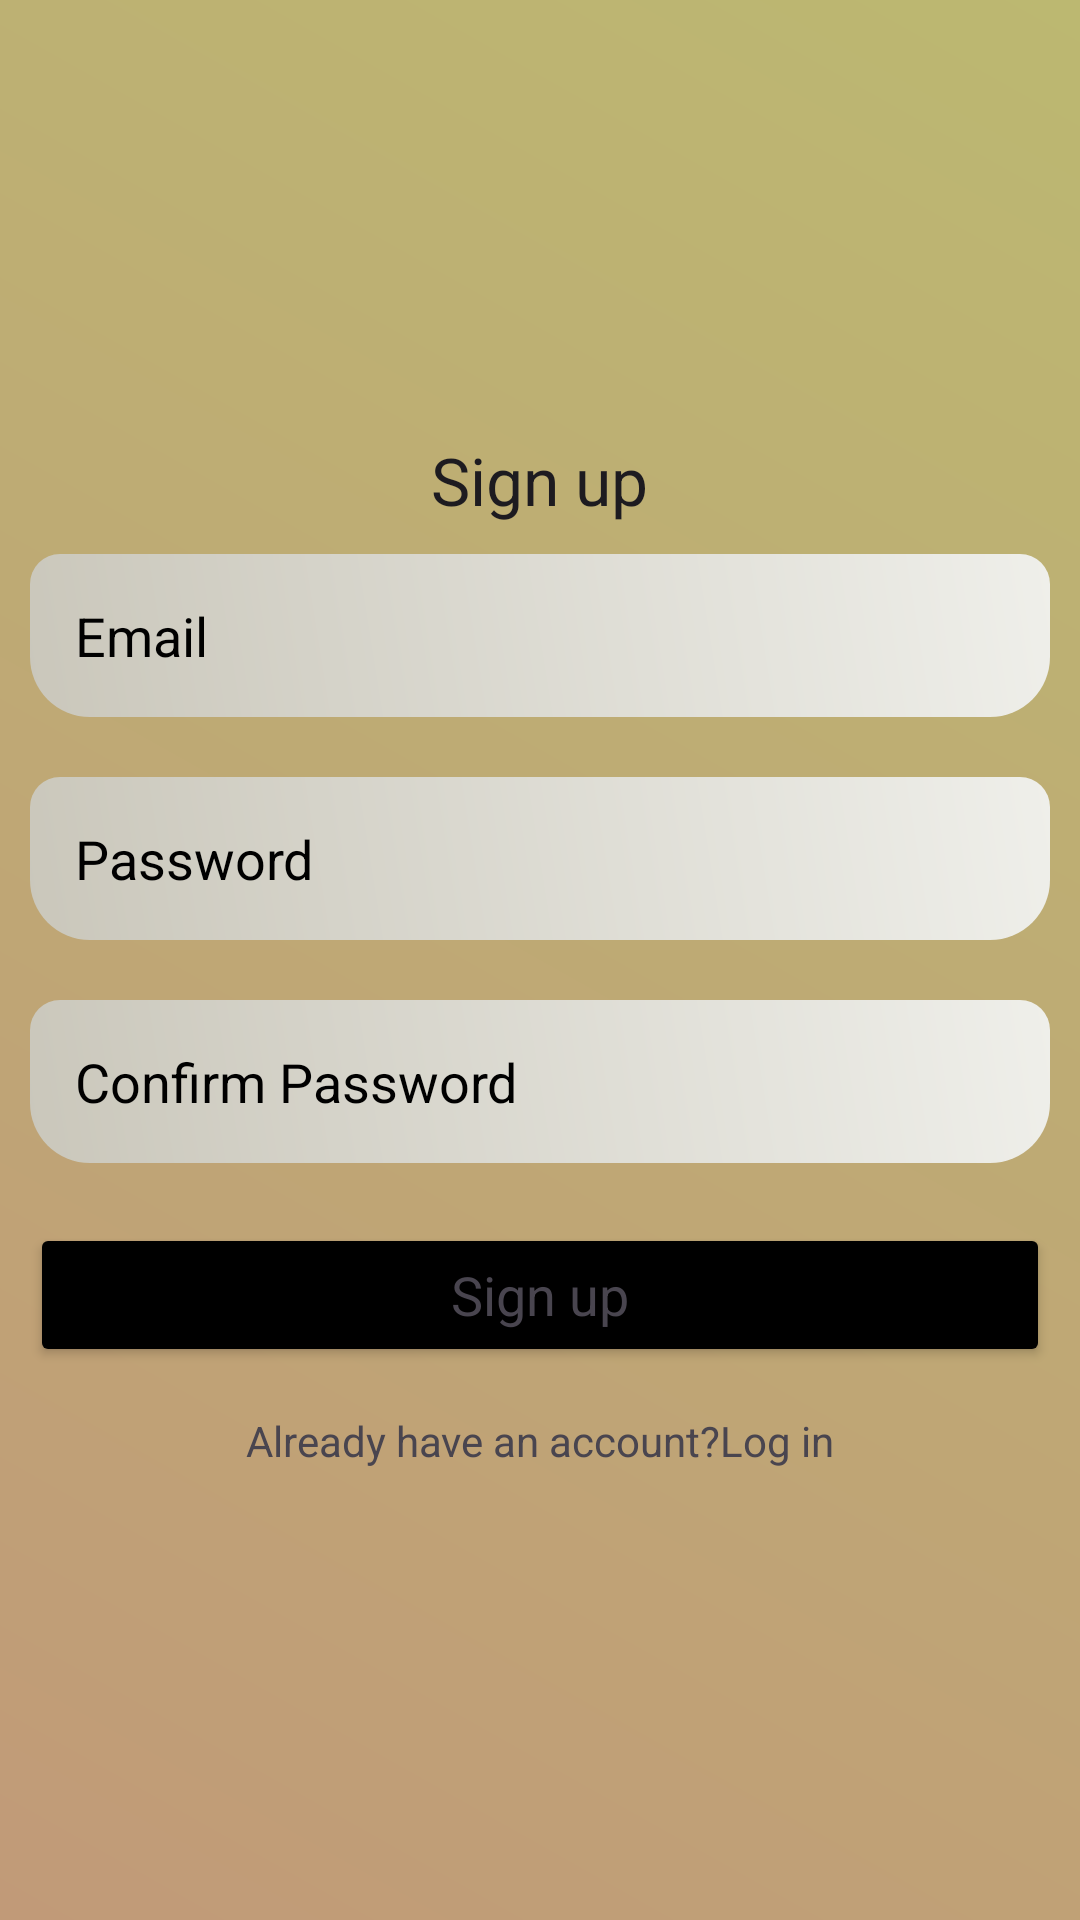

The Android layout XML behind this screen, and the referenced resources:
<!-- AndroidManifest.xml: application theme Theme.ExpenseManagerApp -->
<!-- res/layout/activity_registration.xml -->
<?xml version="1.0" encoding="utf-8"?>
<LinearLayout xmlns:android="http://schemas.android.com/apk/res/android"
    xmlns:app="http://schemas.android.com/apk/res-auto"
    xmlns:tools="http://schemas.android.com/tools"
    android:id="@+id/main"
    android:layout_width="match_parent"
    android:layout_height="match_parent"
    android:orientation="vertical"
    android:gravity="center"
    android:background="@drawable/background_color"
    tools:context=".RegistrationActivity">

    <ScrollView
        android:layout_width="match_parent"
        android:layout_height="wrap_content">

        <LinearLayout
            android:layout_width="match_parent"
            android:layout_height="wrap_content"
            android:orientation="vertical"
            android:gravity="center">

            <TextView
                android:layout_width="wrap_content"
                android:layout_height="wrap_content"
                android:gravity="center"
                android:text="Sign up"
                android:textAppearance="?android:textAppearanceLarge" />

            <EditText
                android:id="@+id/emailText"
                android:layout_width="match_parent"
                android:layout_height="wrap_content"
                android:background="@drawable/edittext_background"
                android:textColor="@color/black"
                android:textColorHint="@color/black"
                android:padding="15dp"
                android:layout_margin="10dp"
                android:hint="Email"/>

            <EditText
                android:id="@+id/passText"
                android:layout_width="match_parent"
                android:layout_height="wrap_content"
                android:background="@drawable/edittext_background"
                android:textColor="@color/black"
                android:textColorHint="@color/black"
                android:inputType="textPassword"
                android:padding="15dp"
                android:layout_margin="10dp"
                android:hint="Password"/>

            <EditText
                android:id="@+id/confirmPassText"
                android:layout_width="match_parent"
                android:layout_height="wrap_content"
                android:background="@drawable/edittext_background"
                android:textColor="@color/black"
                android:textColorHint="@color/black"
                android:inputType="textPassword"
                android:padding="15dp"
                android:layout_margin="10dp"
                android:hint="Confirm Password"/>

            <Button
                android:id="@+id/btnSignup"
                android:layout_width="match_parent"
                android:layout_height="wrap_content"
                android:layout_margin="10dp"
                android:backgroundTint="@color/black"
                android:text="Sign up"
                android:textAppearance="?android:textAppearanceMedium"/>

            <TextView
                android:id="@+id/loginText"
                android:layout_width="match_parent"
                android:layout_height="wrap_content"
                android:gravity="center"
                android:text="Already have an account?Log in"
                android:padding="5dp"/>

        </LinearLayout>

    </ScrollView>

</LinearLayout>
<!-- resources referenced by this layout -->
<resources>
  <color name="black">#FF000000</color>
  <!-- drawable background_color (drawable) -->
  <?xml version="1.0" encoding="utf-8"?>
  <shape xmlns:android="http://schemas.android.com/apk/res/android">
  
      <gradient android:angle="45"
          android:startColor="#C19A78"
          android:endColor="#BCB871"/>
  
  </shape>
  <!-- drawable edittext_background (drawable) -->
  <?xml version="1.0" encoding="utf-8"?>
  <shape xmlns:android="http://schemas.android.com/apk/res/android">
  
      <gradient android:angle="45"
          android:startColor="#CAC7BB"
          android:endColor="#EFEFEA"/>
  
      <corners android:topRightRadius="10dp"
          android:topLeftRadius="10dp"
          android:bottomLeftRadius="20dp"
          android:bottomRightRadius="20dp"/>
  
  </shape>
  <style name="Theme.ExpenseManagerApp" parent="Base.Theme.ExpenseManagerApp" />
  <style name="Base.Theme.ExpenseManagerApp" parent="Theme.Material3.DayNight.NoActionBar">
          
          
      </style>
</resources>
